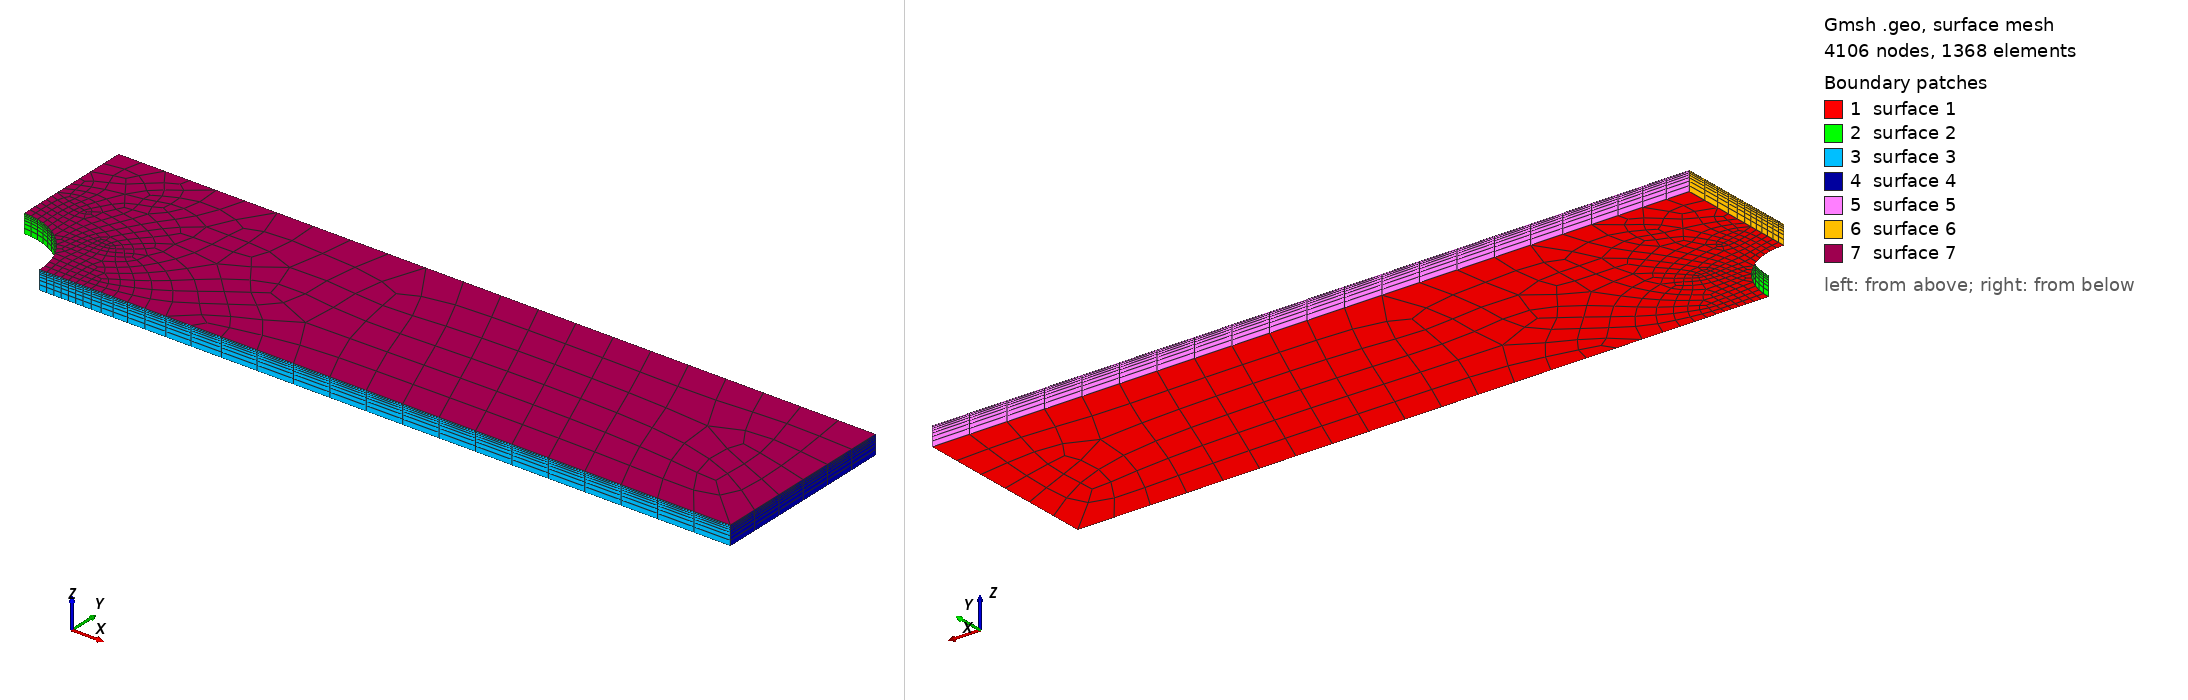

Gmsh geometry script, surface-meshed: 4106 nodes, 1368 surface elements. Boundary patches (legend numbers): 1 surface 1, 2 surface 2, 3 surface 3, 4 surface 4, 5 surface 5, 6 surface 6, 7 surface 7. Left view from above one corner, right view from below the opposite corner. The script declares no physical surfaces, so the legend lists its geometric surfaces.

=== mesh.geo (drawn) ===
SetFactory("OpenCASCADE");
Merge "quarter.step";
hole() = Curve In BoundingBox{-0.001, -0.001, -1, 7.001, 7.001, 1};
Field[1] = Distance; Field[1].CurvesList = {hole()}; Field[1].Sampling = 400;
Field[2] = Threshold; Field[2].InField = 1;
Field[2].SizeMin = 0.267; Field[2].SizeMax = 4.0;
Field[2].DistMin = 1.75; Field[2].DistMax = 21.0;
Background Field = 2;
Mesh.MeshSizeExtendFromBoundary = 0; Mesh.MeshSizeFromPoints = 0; Mesh.MeshSizeFromCurvature = 0;
Mesh.Algorithm = 8; Mesh.RecombinationAlgorithm = 3; Mesh.RecombineAll = 1;
Recombine Surface{1};
out[] = Extrude{0, 0, 2.0} { Surface{1}; Layers{ {1, 1, 1, 1, 1, 1, 1}, {0.27451818218889457, 0.48568601464189043, 0.6481228088365025, 0.7730741889862042, 0.8691906352552055, 0.9431263631544372, 1.0} }; Recombine; };
Mesh.ElementOrder = 2; Mesh.SecondOrderIncomplete = 1; Mesh.SecondOrderLinear = 0;
Physical Volume("PLATE") = {out[1]};


Also in the case, not shown: quarter.step (merged mesh/CAD file).
